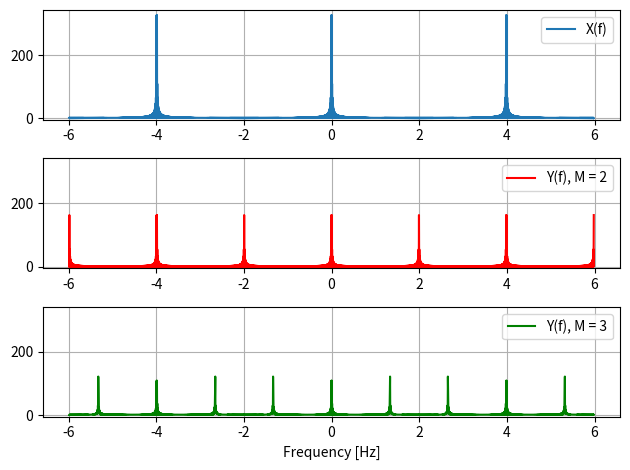

Python code for this plot:
# y(n) = x(nM)
import numpy as np
import matplotlib.pyplot as plt
from scipy.signal import square

M1, M2 = 2, 3
N = 2**10
# N = 100
t = np.linspace(0, 256, N)
# t = np.arange(30)
# x = np.exp(-np.abs(t))
# x = np.piecewise(t, [np.abs(t) < t.max()/2], [1, 0])
x = square(2 * np.pi * t * 4)
delta_train_M2 = np.zeros(t.size)
delta_train_M2[::M2] = 1

delta_train_M1 = np.zeros(t.size)
delta_train_M1[::M1] = 1


# y1 = x * delta_train_M1
# y2 = x * delta_train_M2

# y1 = x[::M1]
# y2 = x[::M2]

y1 = x * delta_train_M1
y2 = x * delta_train_M2

#
freqs = np.fft.fftshift(np.fft.fftfreq(t.size, t[1] - t[0]))
transf_1 = np.fft.fftshift(np.fft.fft(y1))
transf_2 = np.fft.fftshift(np.fft.fft(y2))
transf_x = np.fft.fftshift(np.fft.fft(x))


freqs = np.append(np.append(freqs - 2 * freqs.max(), freqs), freqs + 2 * freqs.max())
transf_1 = np.append(transf_1, np.append(transf_1, transf_1))
transf_2 = np.append(transf_2, np.append(transf_2, transf_2))
transf_x = np.append(transf_x, np.append(transf_x, transf_x))
# transf_2 = np.fft.fftshift(np.fft.fft(y2))
# transf_x = np.fft.fftshift(np.fft.fft(x))


fig, (ax1, ax2, ax3) = plt.subplots(3)
ax1.plot(freqs, np.abs(transf_x) * 2 * (t[1] - t[0]), label = 'X(f)')
ax2.plot(freqs, np.abs(transf_1) * 2 * (t[1] - t[0]), label = 'Y(f), M = 2', color = 'red')
ax3.plot(freqs, np.abs(transf_2) * 2 * (t[1] - t[0]), label = 'Y(f), M = 3', color = 'green')

ax1.legend()
ax2.legend()
ax3.legend()

ax1.set_ylim([-5, np.abs(transf_x).max() * 1.05 * 2 * (t[1] - t[0])])
ax2.set_ylim([-5, np.abs(transf_x).max() * 1.05 * 2 * (t[1] - t[0])])
ax3.set_ylim([-5, np.abs(transf_x).max() * 1.05 * 2 * (t[1] - t[0])])

ax3.set_xlabel('Frequency [Hz]')
ax1.grid()
ax2.grid()
ax3.grid()
plt.tight_layout()
plt.show()
#

# fig, (ax1, ax2, ax3) = plt.subplots(3)

# ax1.plot(t, x, label = 'x(n)', linestyle = '', marker = 'o')
# ax2.plot(t[::M1]/M1, y1, label = 'y(n), M = 2', linestyle = '', marker = 'o', color = 'red')
# ax3.plot(t[::M2]/M2, y2, label = 'y(n), M = 3', linestyle = '', marker = 'o', color = 'green')
#
# ax1.legend()
# ax2.set_xlim([-1, t.max() + 2])
# ax1.set_xlim([-1, t.max() + 2])
# ax3.set_xlim([-1, t.max() + 2])
# ax2.legend()
# ax3.legend()
#
# ax3.set_xlabel('Time [s]')
# ax1.grid()
# ax2.grid()
# ax3.grid()
# plt.tight_layout()
# plt.show()
#
#


